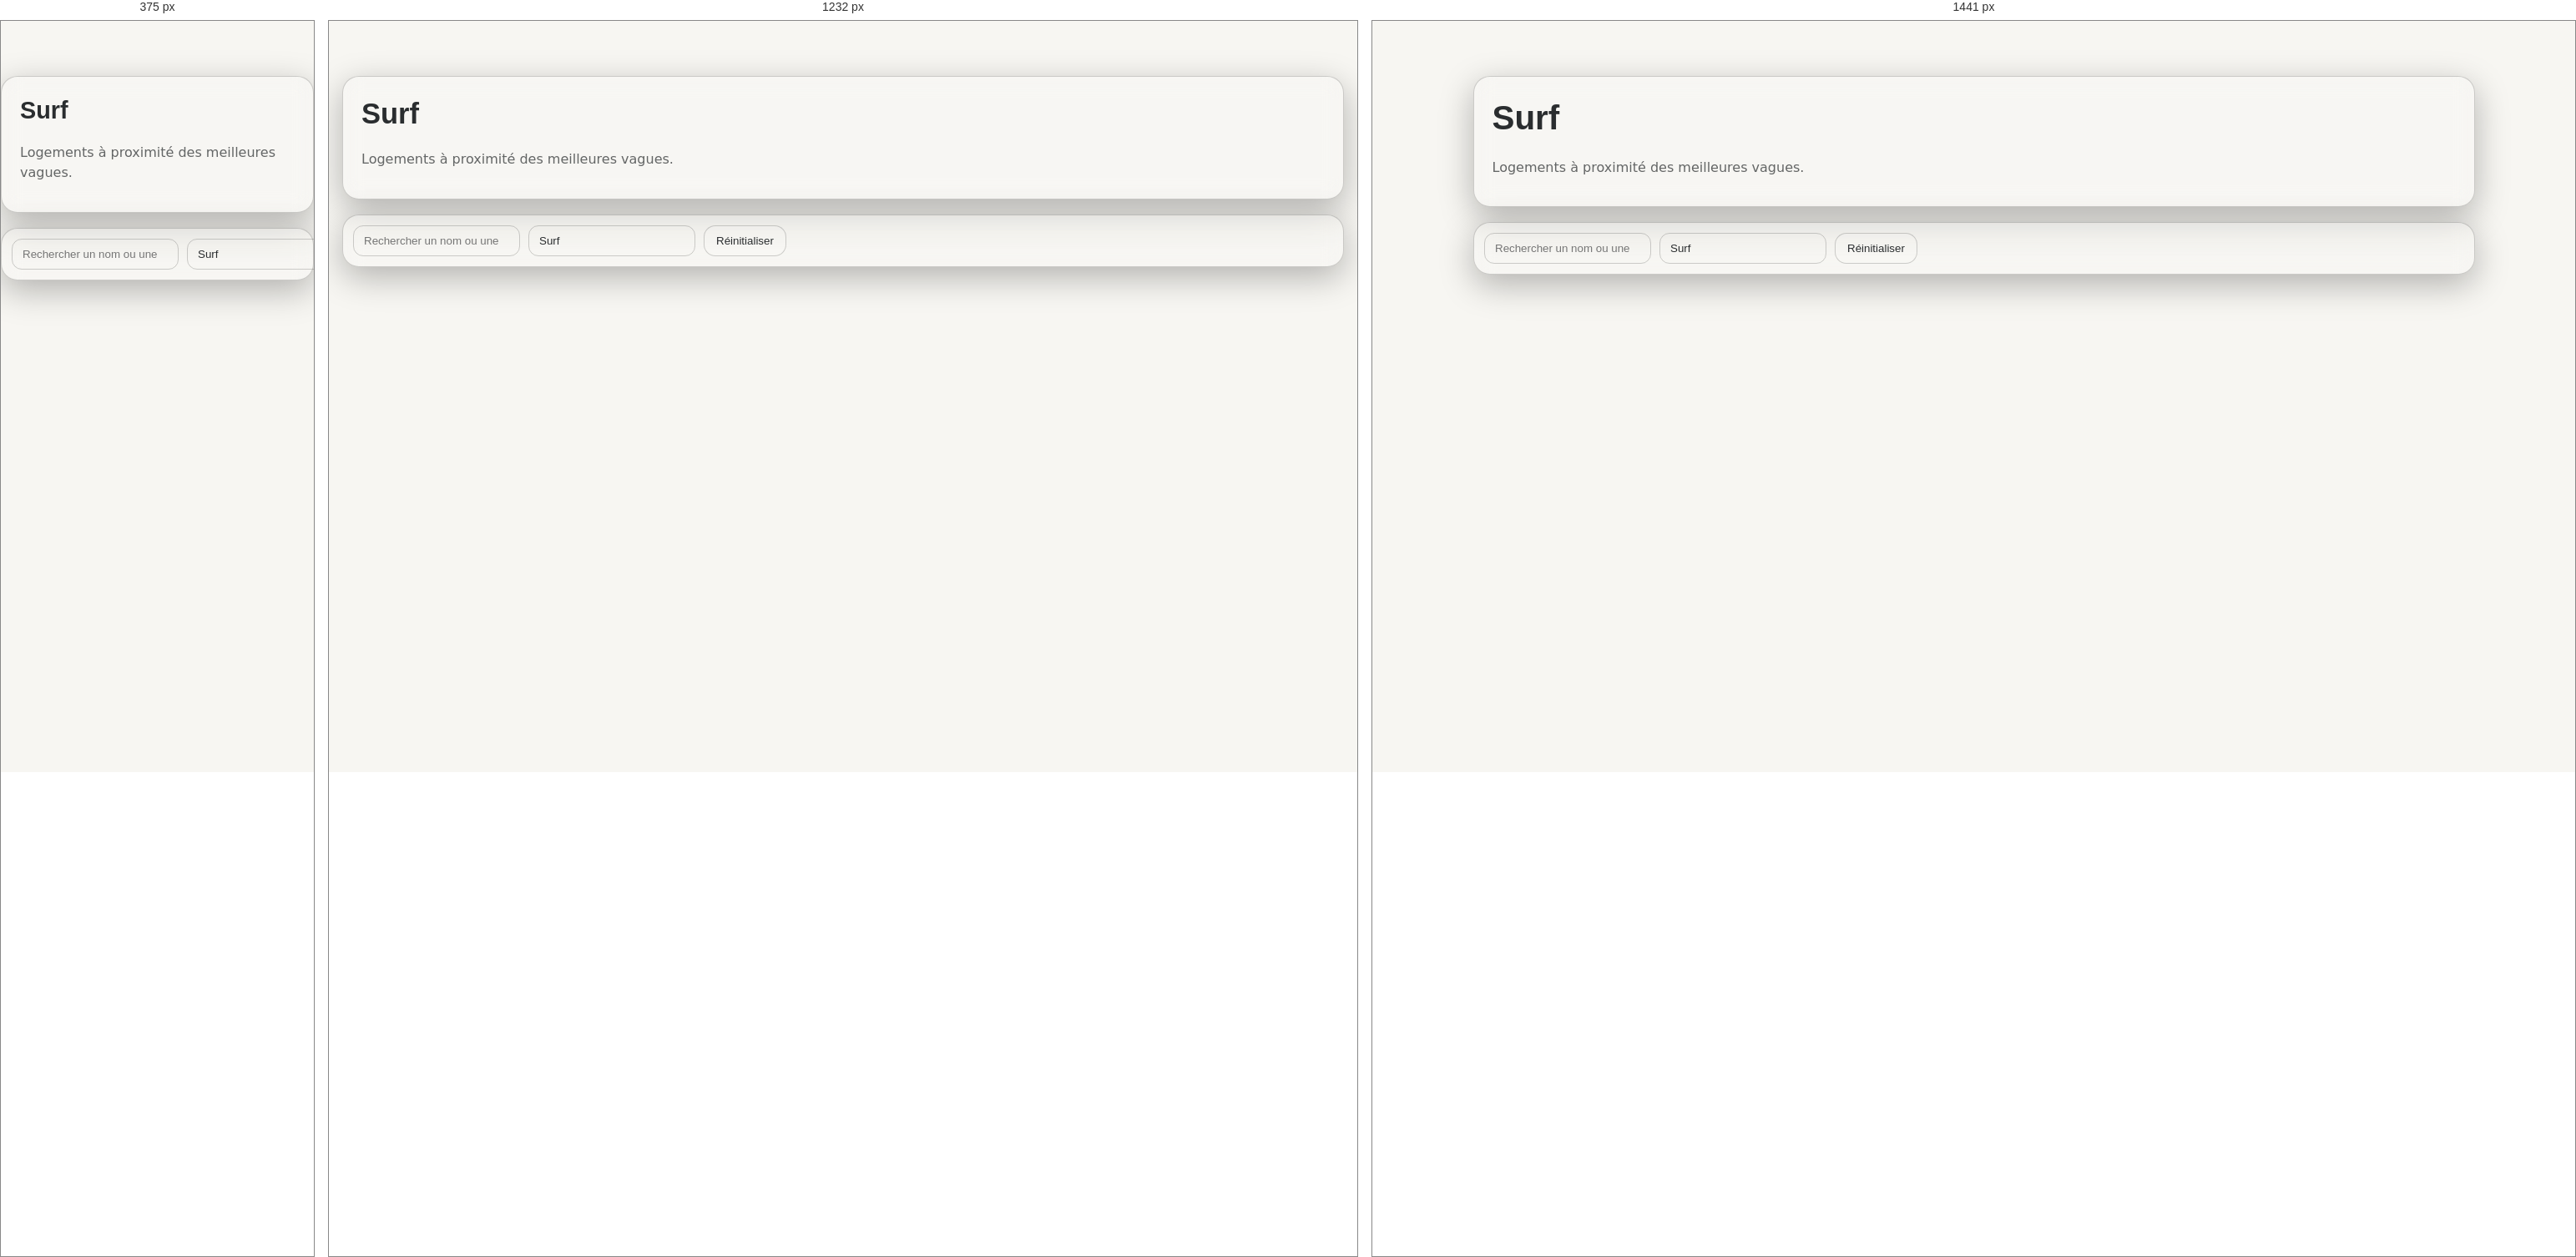
Rendered at 375 px, 1232 px and 1441 px, left to right.

<!-- file: surf.html -->
<!DOCTYPE html>
<html lang="fr">
<head>
  <meta charset="utf-8"/>
  <meta name="viewport" content="width=device-width, initial-scale=1"/>
  <title>Surf — Hobivia</title>
  <meta name="description" content="Logements Hobivia pour le surf : carte et liste filtrables.">
  <link rel="preconnect" href="https://fonts.googleapis.com" crossorigin>
  <link rel="preconnect" href="https://fonts.gstatic.com" crossorigin>
  <link rel="stylesheet" href="https://fonts.googleapis.com/css2?family=Inter:wght@400;500&family=Space+Grotesk:wght@600;700&display=swap">
  <link rel="stylesheet" href="assets/css/styles.css">
  <link rel="stylesheet" href="https://unpkg.com/leaflet@1.9.4/dist/leaflet.css" integrity="sha256-o9Nj7kGStbFQ8a9kaoWzUqv5n0hNhp3voCsxKZ8Jb8+8=" crossorigin=""/>
</head>
<body data-page="category" data-category="surf">
  <div data-include="partials/header.html"></div>
  <main id="content" tabindex="-1" class="container section">
    <div class="category-hero glass">
      <h1 class="h1">Surf</h1>
      <p class="muted">Logements à proximité des meilleures vagues.</p>
    </div>

    <div class="toolbar glass" role="search">
      <input id="searchInput" type="search" placeholder="Rechercher un nom ou une ville…" aria-label="Rechercher un nom ou une ville">
      <select id="categorySelect" aria-label="Filtrer par catégorie">
        <option value="">Toutes les activités</option>
        <option value="peche">Pêche</option>
        <option value="randonnee">Randonnée</option>
        <option value="surf" selected>Surf</option>
      </select>
      <button id="resetBtn" class="btn" aria-label="Réinitialiser les filtres">Réinitialiser</button>
    </div>

    <div data-include="partials/map.html"></div>
    <div data-include="partials/explorer-list.html"></div>
  </main>
  <div data-include="partials/footer.html"></div>
  <div data-include="partials/cursor.html"></div>

  <script src="https://unpkg.com/leaflet@1.9.4/dist/leaflet.js" integrity="sha256-o9NljkGStbFQ8a9kaoWzUqv5n0hNhp3voCsxKZ8Jb8+8=" crossorigin=""></script>
  <script src="assets/js/partials-loader.js"></script>
  <script>
    document.addEventListener('partials:ready', async () => {
      const { initExplorer } = await import('./assets/js/explorer.js');
      initExplorer({ presetCategory: 'surf' });
    });
    includePartials();
  </script>
</body>
</html>


/* @media block from styles.css */
@media(min-width:1024px){ .grid-lodgings{grid-template-columns:repeat(3,1fr)} }

/* @media block from styles.css */
@media(min-width:1440px){ .grid-lodgings{grid-template-columns:repeat(4,1fr)} }

/* @media block from styles.css */
@media(min-width:1024px){ .detail-grid{grid-template-columns:1.2fr .8fr} }